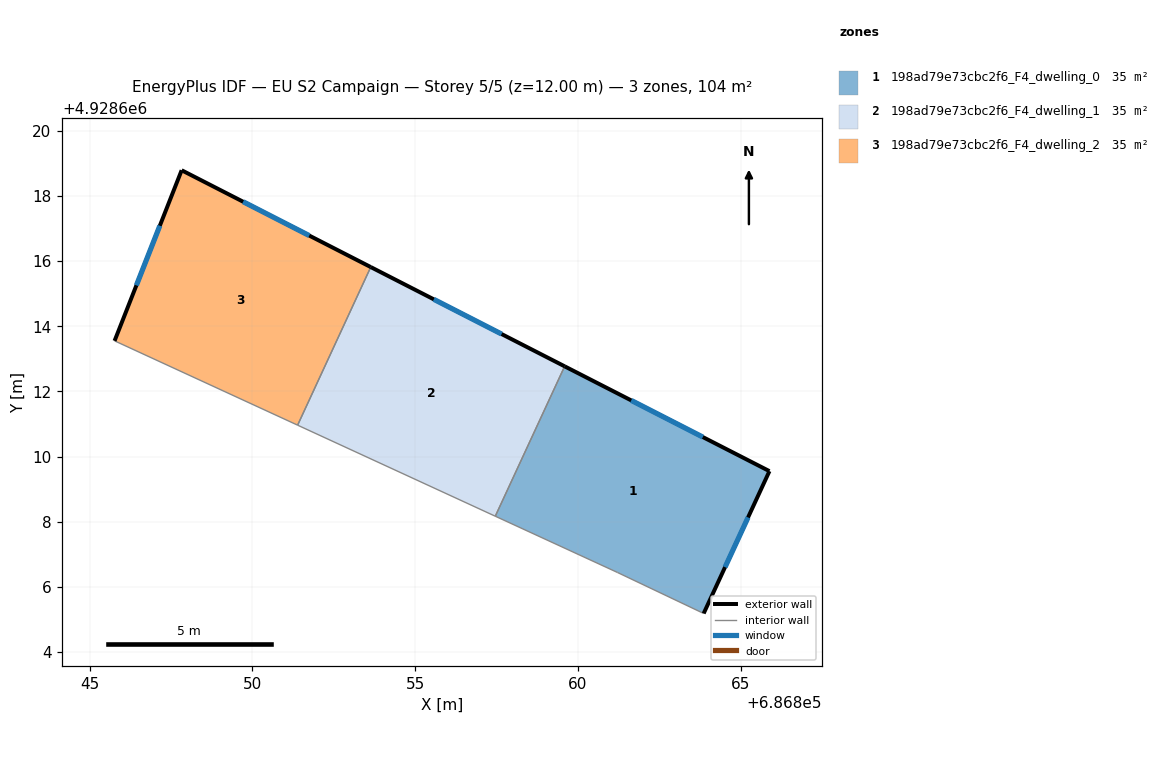
=== STOREY PLAN SPEC (per zone: floor XY polygon, exterior-wall plan segments, windows/doors) ===
zone 1: 198ad79e73cbc2f6_F4_dwelling_0  (34.8 m²)
  floor: (686863.86, 4928605.18) (686865.88, 4928609.55) (686859.59, 4928612.77) (686857.46, 4928608.17) (686861.21, 4928606.44)
  exterior wall: (686865.88, 4928609.55) – (686863.86, 4928605.18)  [4.8 m]
    window: (686865.22, 4928608.13) – (686864.51, 4928606.60)  [1.8 m²]
  exterior wall: (686859.59, 4928612.77) – (686865.88, 4928609.55)  [7.1 m]
    window: (686861.63, 4928611.72) – (686863.83, 4928610.60)  [2.6 m²]
  interior walls: 3
zone 2: 198ad79e73cbc2f6_F4_dwelling_1  (34.8 m²)
  floor: (686857.46, 4928608.17) (686859.59, 4928612.77) (686853.63, 4928615.82) (686851.39, 4928610.96)
  exterior wall: (686853.63, 4928615.82) – (686859.59, 4928612.77)  [6.7 m]
    window: (686855.57, 4928614.83) – (686857.65, 4928613.76)  [2.5 m²]
  interior walls: 3
zone 3: 198ad79e73cbc2f6_F4_dwelling_2  (34.8 m²)
  floor: (686851.39, 4928610.96) (686853.63, 4928615.82) (686847.83, 4928618.79) (686845.77, 4928613.55)
  exterior wall: (686845.77, 4928613.55) – (686847.83, 4928618.79)  [5.6 m]
    window: (686846.44, 4928615.26) – (686847.16, 4928617.09)  [2.1 m²]
  exterior wall: (686847.83, 4928618.79) – (686853.63, 4928615.82)  [6.5 m]
    window: (686849.72, 4928617.83) – (686851.75, 4928616.79)  [2.4 m²]
  interior walls: 2

=== DERIVED (storey summary) ===
Building: EU S2 Campaign
Storey: 5 of 5  (floor level z = 12.00 m)
Storey gross floor area: 104.5 m²
Zones on this storey: 3
  - 198ad79e73cbc2f6_F4_dwelling_0: floor 34.8 m²; exterior wall 11.9 m (35.6 m²); 2 window(s) 4.4 m²; WWR 12.2%
  - 198ad79e73cbc2f6_F4_dwelling_1: floor 34.8 m²; exterior wall 6.7 m (20.1 m²); 1 window(s) 2.5 m²; WWR 12.2%
  - 198ad79e73cbc2f6_F4_dwelling_2: floor 34.8 m²; exterior wall 12.2 m (36.5 m²); 2 window(s) 4.5 m²; WWR 12.2%
Zone adjacency (shared interzone walls):
  - 198ad79e73cbc2f6_F4_dwelling_0 ↔ 198ad79e73cbc2f6_F4_dwelling_1
  - 198ad79e73cbc2f6_F4_dwelling_1 ↔ 198ad79e73cbc2f6_F4_dwelling_2